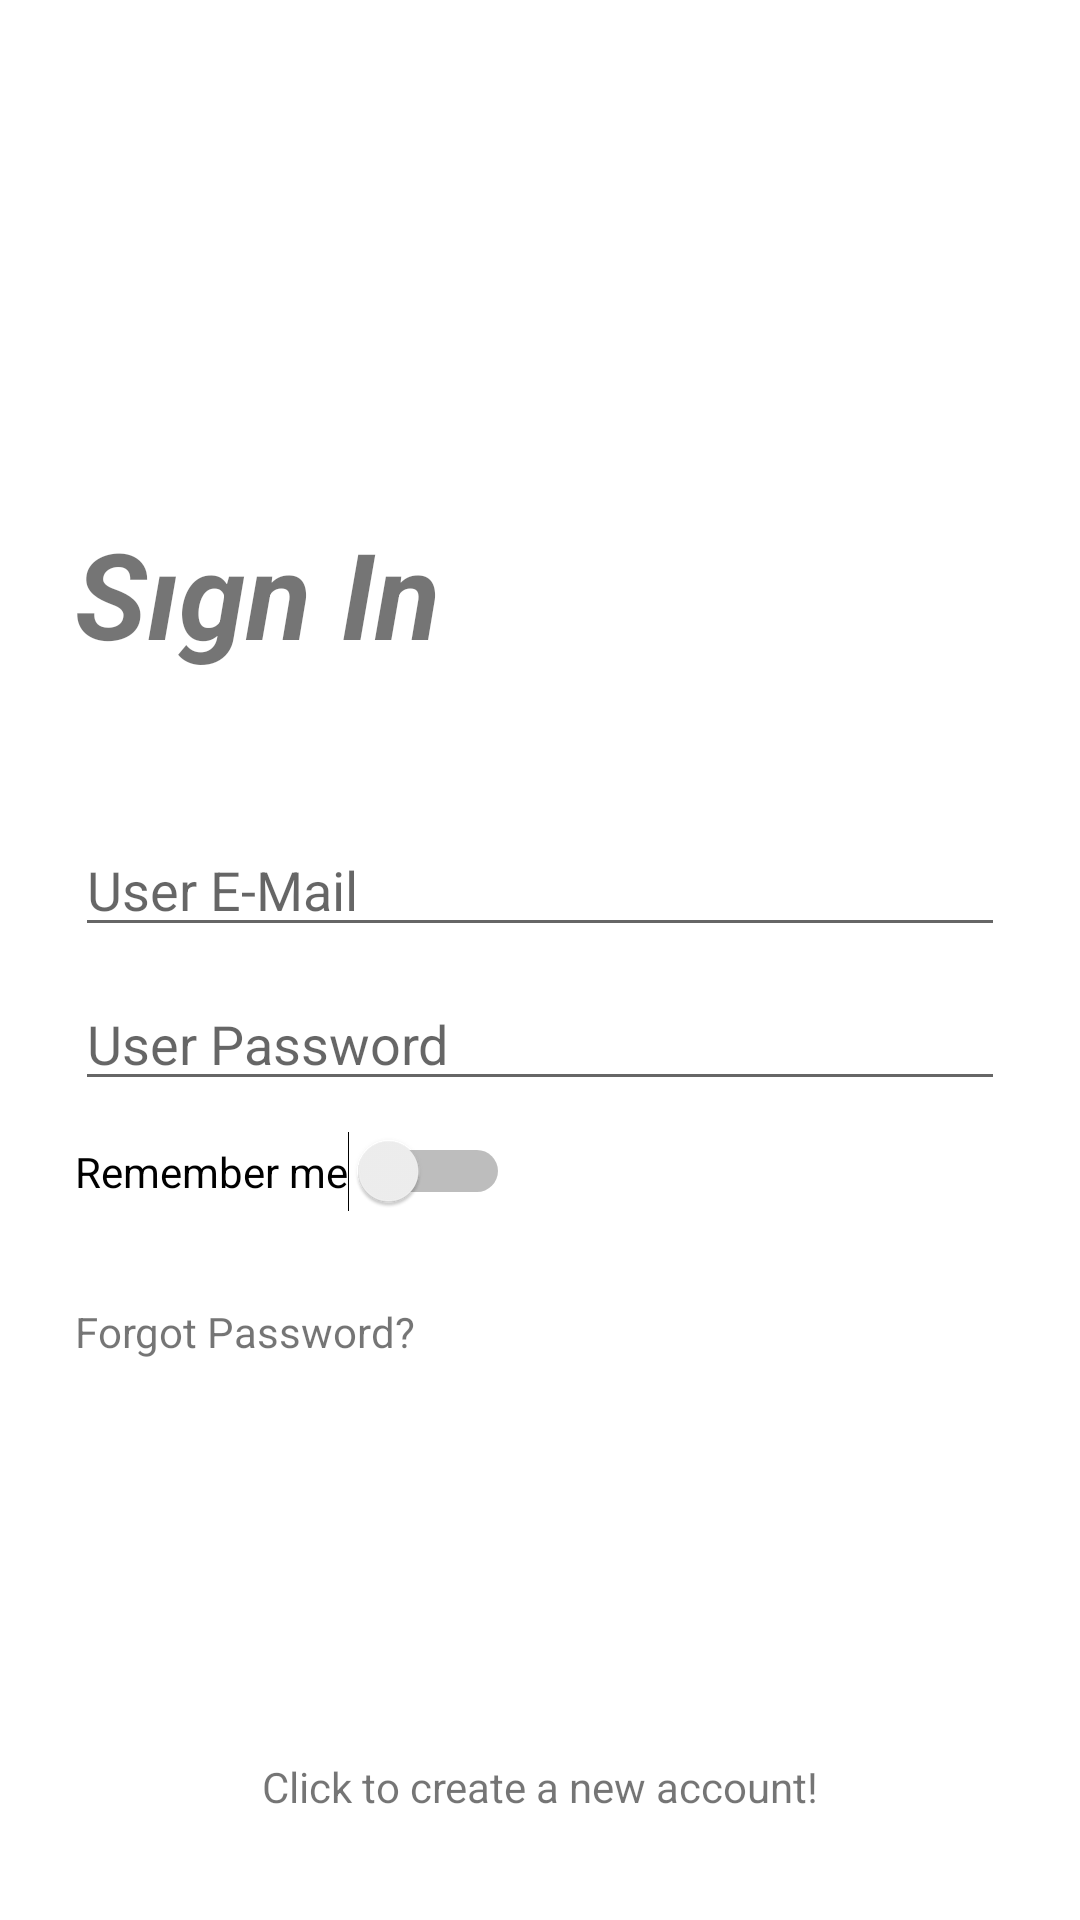

This screen was rendered from an Android layout file. Write that file and the resources it references.
<!-- AndroidManifest.xml: application theme Theme.FirebaseUserOperations -->
<!-- res/layout/activity_sign_in.xml -->
<?xml version="1.0" encoding="utf-8"?>
<androidx.constraintlayout.widget.ConstraintLayout xmlns:android="http://schemas.android.com/apk/res/android"
    xmlns:app="http://schemas.android.com/apk/res-auto"
    xmlns:tools="http://schemas.android.com/tools"
    android:layout_width="match_parent"
    android:layout_height="match_parent"
    android:padding="25dp"
    tools:context=".SignInActivity">

    <LinearLayout
        android:id="@+id/linearLayout"
        android:layout_width="match_parent"
        android:layout_height="wrap_content"
        android:orientation="vertical"
        app:layout_constraintBottom_toBottomOf="parent"
        app:layout_constraintLeft_toLeftOf="parent"
        app:layout_constraintRight_toRightOf="parent"
        app:layout_constraintTop_toTopOf="parent">

        <TextView
            android:layout_width="wrap_content"
            android:layout_height="wrap_content"
            android:text="Sıgn In"
            android:textSize="40sp"
            android:textStyle="bold|italic" />

        <EditText
            android:id="@+id/edt_user_email"
            android:layout_width="match_parent"
            android:layout_height="wrap_content"
            android:layout_marginTop="50dp"
            android:hint="User E-Mail" />

        <EditText
            android:id="@+id/edt_user_password"
            android:layout_width="match_parent"
            android:layout_height="wrap_content"
            android:layout_marginTop="10dp"
            android:hint="User Password" />

        <Switch
            android:id="@+id/sw_remember_me"
            android:layout_width="wrap_content"
            android:layout_height="wrap_content"
            android:layout_marginTop="10dp"
            android:text="Remember me"/>

        <LinearLayout
            android:layout_width="match_parent"
            android:layout_height="wrap_content"
            android:layout_marginTop="15dp"
            android:gravity="center_vertical"
            android:orientation="horizontal">

            <TextView
                android:id="@+id/txt_go_to_reset_pass_screen"
                android:layout_width="0dp"
                android:layout_height="match_parent"
                android:gravity="center_vertical"
                android:layout_weight="1"
                android:text="Forgot Password?" />

            <ImageView
                android:id="@+id/img_login"
                android:layout_width="50dp"
                android:layout_height="50dp"
                android:src="@drawable/ic_baseline_login_24" />

        </LinearLayout>

    </LinearLayout>

    <TextView
        android:id="@+id/txt_create_account_screen"
        android:layout_width="wrap_content"
        android:layout_height="wrap_content"
        android:padding="10dp"
        android:text="Click to create a new account!"
        app:layout_constraintBottom_toBottomOf="parent"
        app:layout_constraintEnd_toEndOf="@+id/linearLayout"
        app:layout_constraintStart_toStartOf="@+id/linearLayout" />

</androidx.constraintlayout.widget.ConstraintLayout>
<!-- resources referenced by this layout -->
<resources>
  <style name="Theme.FirebaseUserOperations" parent="Theme.MaterialComponents.DayNight.NoActionBar">
          
          <item name="colorPrimary">@color/purple_500</item>
          <item name="colorPrimaryVariant">@color/purple_700</item>
          <item name="colorOnPrimary">@color/white</item>
          
          <item name="colorSecondary">@color/teal_200</item>
          <item name="colorSecondaryVariant">@color/teal_700</item>
          <item name="colorOnSecondary">@color/black</item>
          
          <item name="android:statusBarColor" tools:targetApi="l">?attr/colorPrimaryVariant</item>
          
      </style>
  <!-- not gathered from this repository: default colours our renderer supplied (Android Studio template values) -->
  <color name="purple_500">#FF6200EE</color>
  <color name="purple_700">#FF3700B3</color>
  <color name="teal_200">#FF03DAC5</color>
  <color name="teal_700">#FF018786</color>
  <color name="black">#FF000000</color>
  <color name="white">#FFFFFFFF</color>
</resources>
